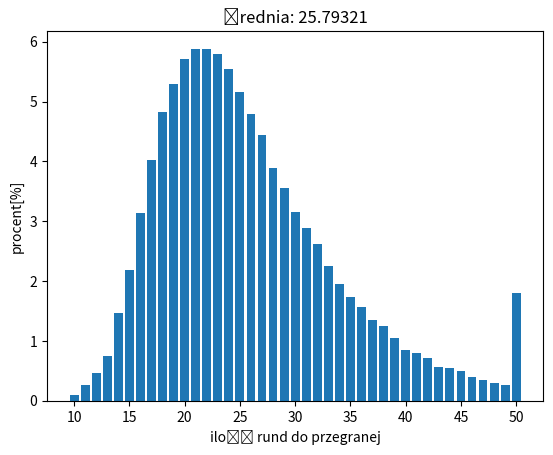

The matplotlib source for this figure:
from matplotlib.axis import XAxis
from numpy import random
import matplotlib as mpl
import matplotlib.pyplot as plt
import numpy as np

x = 100000
sum = 0
numRoundsToLoose = []

wallet = x*1000
money = 0

def settings():
    global account
    global counter
    global result
    global bet
    global lose
    account = 1000
    counter = 0
    result = 0
    bet = 1
    lose = True


print('----------check----------')

settings()
for i in range(x):
    if i % (x/1000) == 0:
        print("this is: ", i/(x/100), "%")
    while lose == True:
        counter += 1
        if account < bet:
            bet = account
            # print('va banque')
        # print("account: ",account, "bet:",bet)
        result = random.randint(1, 3)
        if result == 1:
            account -= bet
            bet = bet*2
            # print("lose: ","account: ",account,)
        else:
            account += bet
            # print("win: ", "account: ",account,)
        # print(counter)
        if account == 0:
            lose = False
        if  counter >= 50:
            lose = False

    money += account

    numRoundsToLoose.append(counter)
    sum += counter
    settings()


print('----------check----------')

n = np.array(numRoundsToLoose)
arr = np.sort(n)
aux = 0
xaxis = []
yaxis = []

# print(arr)

for i in range(arr[0], arr[len(arr)-1]+1):
    filter_arr = arr == i
    newarr = arr[filter_arr]
    if len(newarr) > 0:
        aux = newarr[0]
        xaxis.append(aux)
    else:
        xaxis.append(0)
    yaxis.append((len(newarr)/x)*100)
    # yaxis.append(len(newarr))

print(xaxis)
print('------------------------')
print(yaxis)
print('------------------------')
print(sum/x)

plt.title("średnia: {}".format(sum/x))
plt.xlabel("ilość rund do przegranej")
plt.ylabel("procent[%]")

plt.bar(xaxis, yaxis)
plt.show()

print('money   -- ',money)
print('account -- ',wallet)
print('diff -- ',(money - wallet)/wallet,'%')